Run: headless pygame with SDL's dummy video driver; simulated clock (each Clock.tick advances the game by its frame time, no real sleeping); random seed 0; keys injected as events and as key.get_pressed() state; no mouse input.
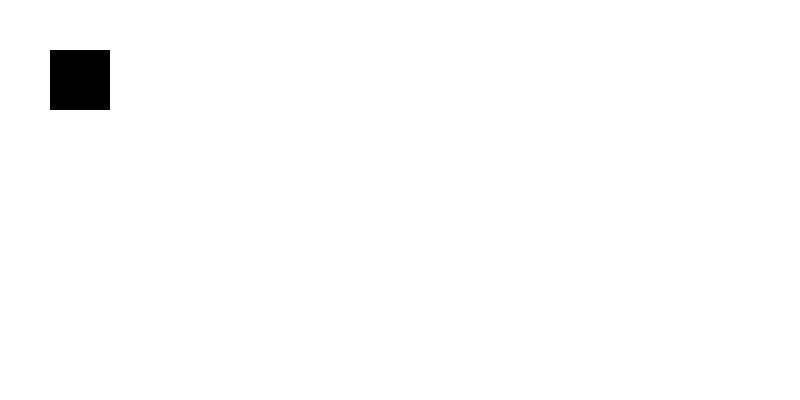
Frame 1 of 4 · flips 1–60 · no input
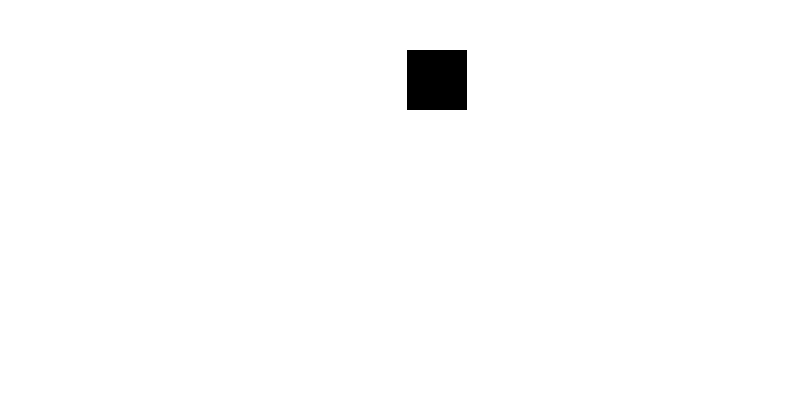
Frame 2 of 4 · flips 61–180 · tapped SPACE, RETURN · held RIGHT (→), D
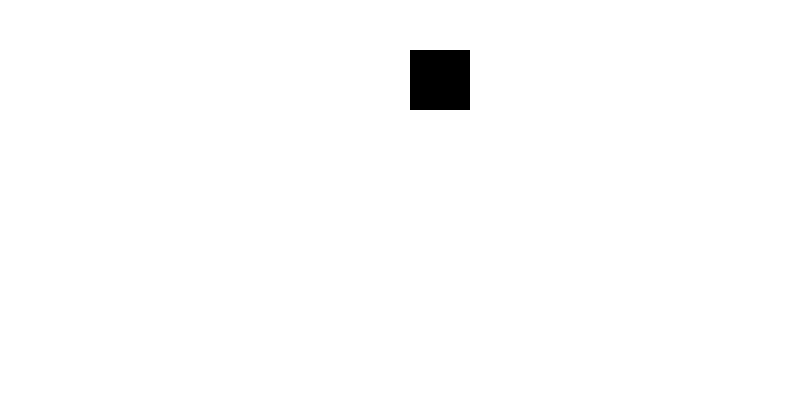
Frame 3 of 4 · flips 181–300 · held DOWN (↓), S
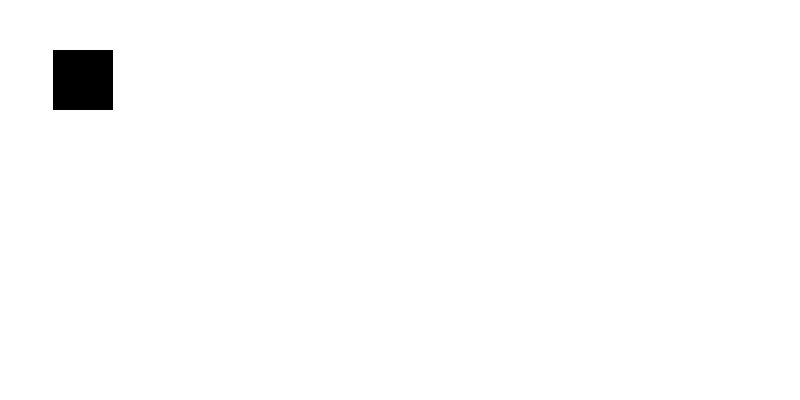
Frame 4 of 4 · flips 301–420 · held LEFT (←), A, UP (↑), W

The pygame program that drew these frames:

import pygame
import random
import math

pygame.init()

pygame.display.set_caption("Camera")

screen = pygame.display.set_mode((800, 400))

WHITE = (255, 255, 255)
BLACK = (0, 0, 0)

# Player
x_player = 60
y_player = 60
player_rect = pygame.Rect(50, 50, x_player, y_player)
move_left = False
move_right = False

clock = pygame.time.Clock()

run = True
while run:

    clock.tick(60)

    screen.fill(WHITE)

    if move_left:
        player_rect.x -= 3
    if move_right:
        player_rect.x += 3

    pygame.draw.rect(screen, BLACK, player_rect)

    for event in pygame.event.get():
        if event.type == pygame.QUIT:
            run = False
        if event.type == pygame.KEYDOWN:
            if event.key == pygame.K_LEFT:
                move_left = True
            if event.key == pygame.K_RIGHT:
                move_right = True
        elif event.type == pygame.KEYUP:
            if event.key == pygame.K_LEFT:
                move_left = False
            if event.key == pygame.K_RIGHT:
                move_right = False

    pygame.display.update()

pygame.quit()
